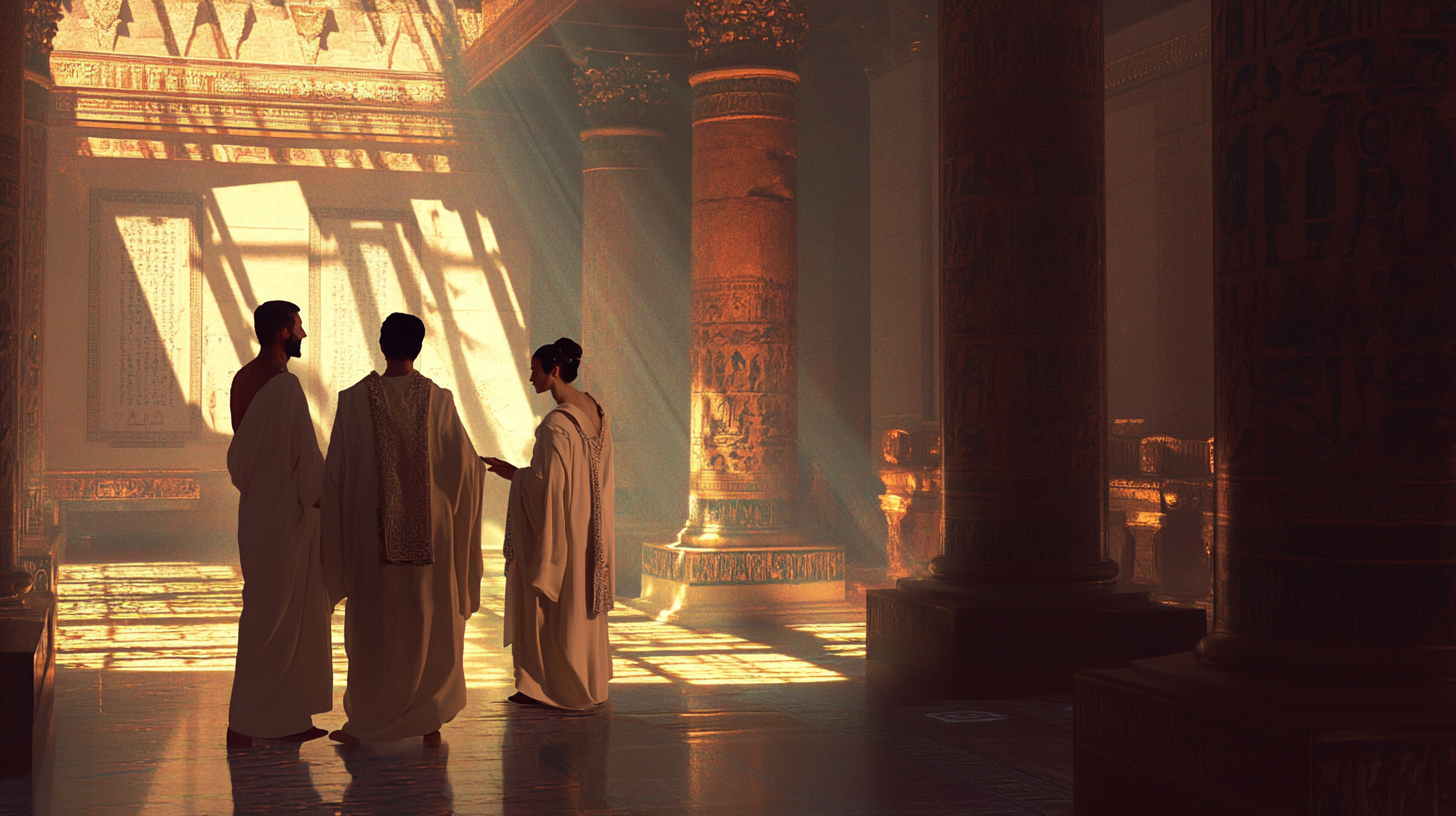
Generation parameters embedded in this image by Midjourney (PNG 'Description' text chunk):
In the ancient library of Alexandria, among columns, two men and one woman scientists in ancient Greek white robes are discussing with each other. The light is low, moody, shining dramatically through the columns. Highest quality. --ar 16:9 --v 6.1 Job ID: 5731f14b-55a5-4de1-968d-8cc4e4b55170